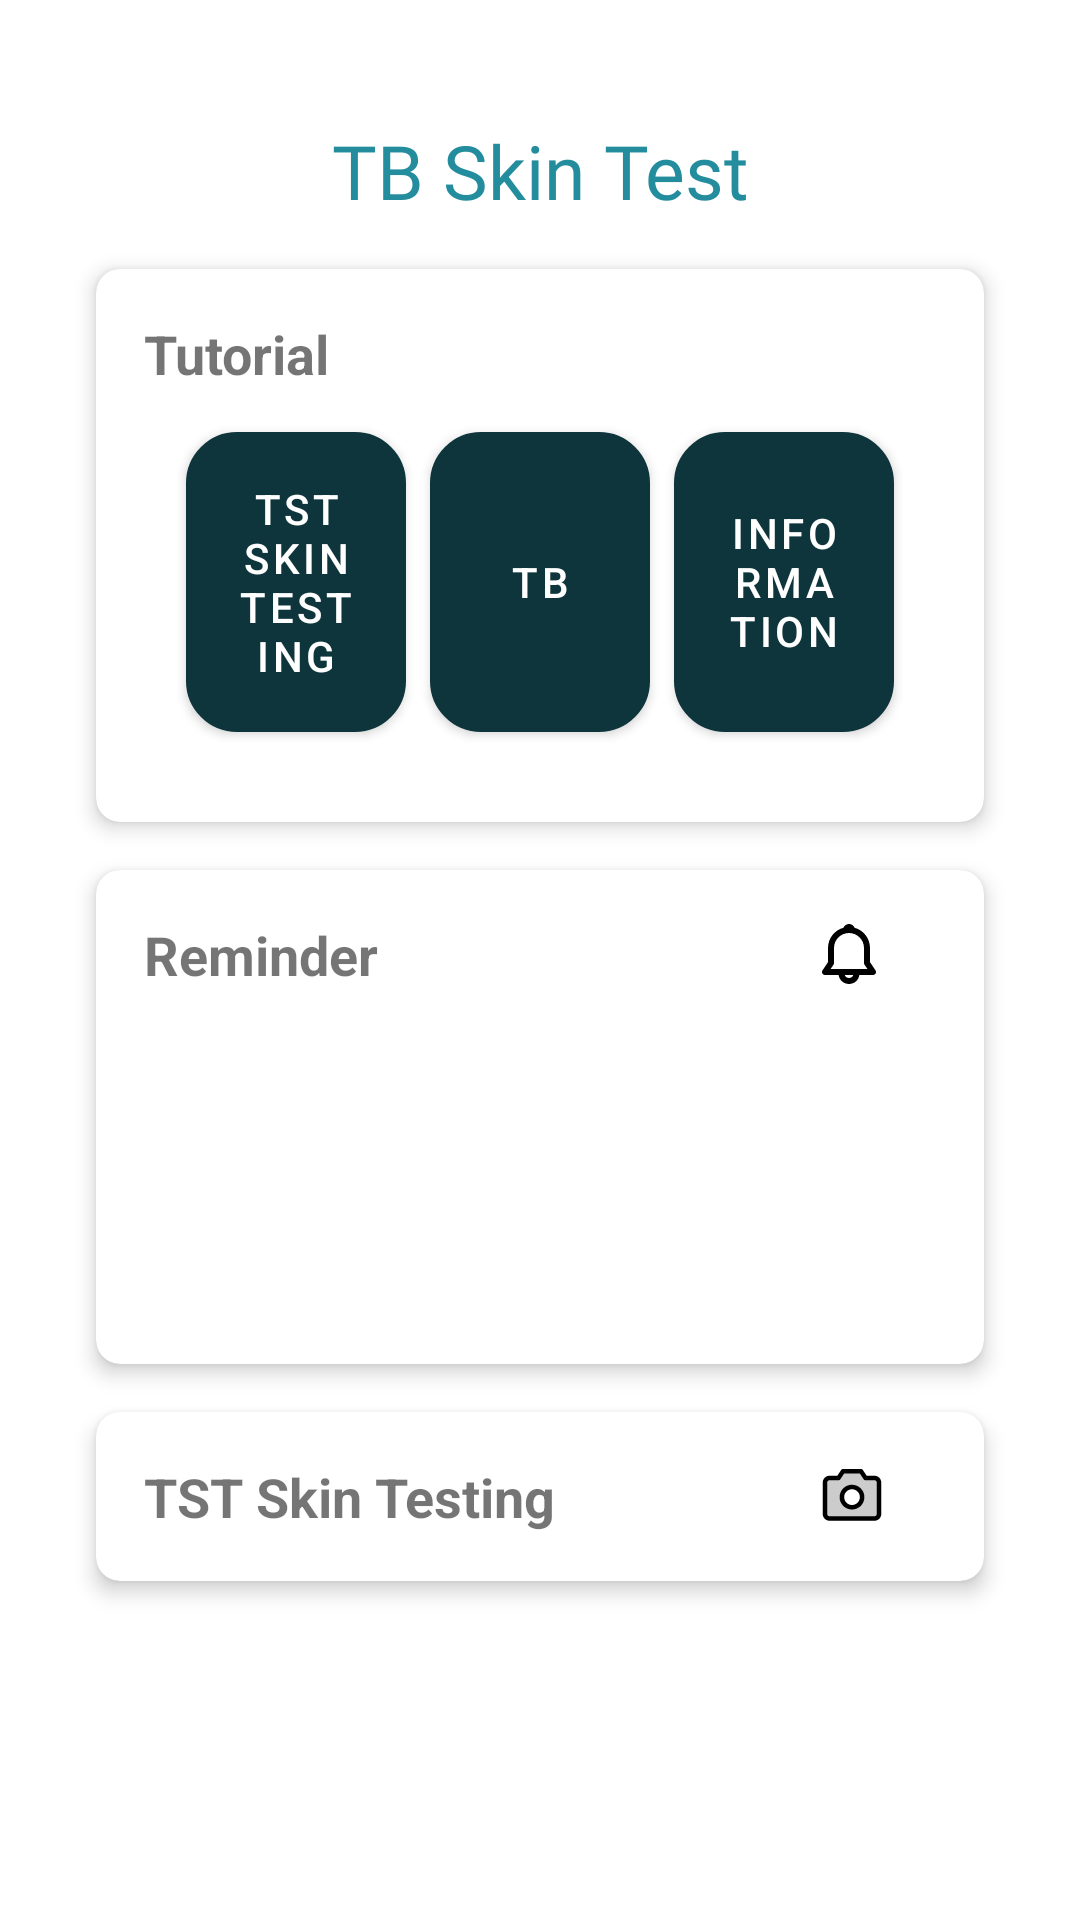

Reconstruct the res/layout file that produces this screen, plus the resources it refers to.
<!-- AndroidManifest.xml: application theme AppTheme -->
<!-- res/layout/fragment_home.xml -->
<?xml version="1.0" encoding="utf-8"?>
<androidx.constraintlayout.widget.ConstraintLayout
    xmlns:android="http://schemas.android.com/apk/res/android"
    xmlns:app="http://schemas.android.com/apk/res-auto"
    xmlns:tools="http://schemas.android.com/tools"
    android:layout_width="match_parent"
    android:layout_height="match_parent"
    android:padding="16dp"
    android:background="@color/white"
    tools:context="com.google.ar.core.codelab.fragment.HomeFragment">
    
    <FrameLayout
        android:id="@+id/fragment_home"
        android:layout_width="match_parent"
        android:layout_height="match_parent"
        tools:ignore="MissingConstraints" />

    
    <TextView
        android:id="@+id/ProfileScreenTitleText"
        android:layout_width="wrap_content"
        android:layout_height="wrap_content"
        android:layout_marginTop="24dp"
        android:font="@font/nunitobold"
        android:fontFamily="@font/nunitobold"
        android:text="TB Skin Test"
        android:textAlignment="center"
        android:textColor="@color/secondary_color"
        android:textSize="25sp"
        android:typeface="normal"
        app:layout_constraintStart_toStartOf="parent"
        app:layout_constraintEnd_toEndOf="parent"
        app:layout_constraintTop_toTopOf="parent" />

    <androidx.cardview.widget.CardView
        android:id="@+id/Tutorial"
        android:layout_width="match_parent"
        android:layout_height="wrap_content"
        android:layout_below="@id/ProfileScreenTitleText"
        android:layout_margin="16dp"
        android:layout_marginTop="10dp"
        android:background="@drawable/buttoncard_bg"
        app:cardCornerRadius="8dp"
        app:cardElevation="4dp"
        app:layout_constraintTop_toBottomOf="@id/ProfileScreenTitleText"
        app:layout_constraintStart_toStartOf="parent"
        app:layout_constraintEnd_toEndOf="parent">

        <RelativeLayout
            android:layout_width="match_parent"
            android:layout_height="wrap_content"
            android:padding="16dp">
            <TextView
                android:id="@+id/tutorialtitle"
                android:layout_width="wrap_content"
                android:layout_height="wrap_content"
                android:text="Tutorial"
                android:textSize="18sp"
                android:textStyle="bold"
                android:layout_alignParentTop="true"/>
            <LinearLayout
                android:layout_width="match_parent"
                android:layout_height="wrap_content"
                android:orientation="horizontal"
                android:layout_below="@id/tutorialtitle"
                android:padding="10dp"
                android:gravity="center">

                <Button
                    android:id="@+id/buttonTST"
                    android:layout_width="0dp"
                    android:layout_height="wrap_content"
                    android:layout_weight="1"
                    android:text="TST      Skin Testing"
                    android:background="@drawable/buttoncard_bg"
                    android:layout_margin="4dp"/>

                <Button
                    android:id="@+id/buttonTB"
                    android:layout_width="0dp"
                    android:layout_height="wrap_content"
                    android:layout_weight="1"
                    android:text="TB"
                    android:background="@drawable/buttoncard_bg"
                    android:layout_margin="4dp"/>

                <Button
                    android:id="@+id/buttonInfo"
                    android:layout_width="0dp"
                    android:layout_height="wrap_content"
                    android:layout_weight="1"
                    android:text="Information"
                    android:background="@drawable/buttoncard_bg"
                    android:layout_margin="4dp"/>
            </LinearLayout>


        </RelativeLayout>

    </androidx.cardview.widget.CardView>
    <androidx.cardview.widget.CardView
        android:id="@+id/Reminder"
        android:layout_width="match_parent"
        android:layout_height="wrap_content"
        android:layout_margin="16dp"
        app:cardCornerRadius="8dp"
        app:cardElevation="4dp"
        app:layout_constraintTop_toBottomOf="@id/Tutorial"
        app:layout_constraintStart_toStartOf="parent"
        app:layout_constraintEnd_toEndOf="parent"
        android:background="@drawable/card_bg">

        <RelativeLayout
            android:layout_width="match_parent"
            android:layout_height="wrap_content"
            android:padding="16dp">

            <TextView
                android:id="@+id/reminderTitle"
                android:layout_width="wrap_content"
                android:layout_height="wrap_content"
                android:text="Reminder"
                android:textSize="18sp"
                android:textStyle="bold"
                android:layout_alignParentTop="true"/>

            <ImageView
                android:id="@+id/alarmIcon"
                android:layout_width="24dp"
                android:layout_height="24dp"
                android:src="@drawable/ic_notificationbutton"
                android:layout_alignParentEnd="true"
                android:layout_marginEnd="16dp"
                android:layout_alignParentTop="true" />

            <TextView
                android:id="@+id/reminderDate"
                android:layout_width="wrap_content"
                android:layout_height="wrap_content"
                android:text=""
                android:textSize="16sp"
                android:layout_below="@id/reminderTitle"
                android:layout_centerHorizontal="true"
                android:layout_marginTop="10dp"/>

            <TextView
                android:id="@+id/reminderTime"
                android:layout_width="wrap_content"
                android:layout_height="wrap_content"
                android:text=""
                android:textSize="50sp"
                android:layout_below="@id/reminderDate"
                android:layout_centerHorizontal="true"
                android:layout_marginTop="10dp"/>

        </RelativeLayout>
    </androidx.cardview.widget.CardView>

    <androidx.cardview.widget.CardView
        android:id="@+id/TSTSkinTesting"
        android:layout_width="match_parent"
        android:layout_height="wrap_content"
        android:layout_below="@id/Reminder"
        android:layout_margin="16dp"
        android:layout_marginTop="10dp"
        android:background="@drawable/card_bg"
        app:cardCornerRadius="8dp"
        app:cardElevation="4dp"
        app:layout_constraintTop_toBottomOf="@id/Reminder"
        app:layout_constraintStart_toStartOf="parent"
        app:layout_constraintEnd_toEndOf="parent">
        <RelativeLayout
            android:layout_width="match_parent"
            android:layout_height="wrap_content"
            android:padding="16dp">
            <TextView
                android:id="@+id/TSTSkinTestingtitle"
                android:layout_width="wrap_content"
                android:layout_height="wrap_content"
                android:text="TST Skin Testing"
                android:textSize="18sp"
                android:textStyle="bold" />
            <ImageView
                android:id="@+id/iccamera"
                android:layout_width="24dp"
                android:layout_height="24dp"
                android:src="@drawable/ic_camera"
                android:layout_alignParentEnd="true"

                android:layout_marginEnd="16dp"
                android:layout_alignParentTop="true" />
        </RelativeLayout>

    </androidx.cardview.widget.CardView>



</androidx.constraintlayout.widget.ConstraintLayout>
<!-- resources referenced by this layout -->
<resources>
  <color name="secondary_color">#238D9E</color>
  <color name="white">#FFFFFF</color>
  <!-- drawable buttoncard_bg (drawable) -->
  <?xml version="1.0" encoding="utf-8"?>
  <shape xmlns:android="http://schemas.android.com/apk/res/android">
      <solid android:color="#FFFFFF"/>
      <corners android:radius="16dp"/>
      <stroke
          android:width="2dp"
          android:color="#000000"/>
      <padding
          android:left="16dp"
          android:top="16dp"
          android:right="16dp"
          android:bottom="16dp"/>
      <size android:width="200dp" android:height="100dp"/>
      <item>
          <shape>
              <solid android:color="@android:color/darker_gray"/>
              <corners android:radius="16dp"/>
          </shape>
      </item>
  </shape>
  <!-- drawable card_bg (drawable) -->
  <?xml version="1.0" encoding="utf-8"?>
  <selector xmlns:android="http://schemas.android.com/apk/res/android">
      <item>
          <shape android:shape="rectangle">
              <solid android:color="#FFFFFF"/>
              <stroke android:width="2dp" android:color="#000000"/>
              <corners android:radius="15dp"/> 
          </shape>
      </item>
  </selector>
  <!-- drawable ic_camera: vector/xml drawable (drawable, 2158 chars, omitted) -->
  <!-- drawable ic_notificationbutton (drawable) -->
  <vector xmlns:android="http://schemas.android.com/apk/res/android"
      android:width="24dp"
      android:height="24dp"
      android:viewportWidth="24"
      android:viewportHeight="24">
      <path
          android:pathData="M9.146,3.248C9.295,2.879 9.552,2.562 9.882,2.34C10.212,2.117 10.602,1.998 11,1.998C11.398,1.998 11.788,2.117 12.118,2.34C12.448,2.562 12.705,2.879 12.854,3.248C14.333,3.655 15.637,4.535 16.567,5.755C17.496,6.975 18,8.466 18,10V14.697L19.832,17.445C19.933,17.596 19.99,17.771 19.999,17.951C20.008,18.132 19.967,18.312 19.882,18.472C19.796,18.631 19.669,18.765 19.514,18.858C19.359,18.951 19.181,19 19,19H14.465C14.345,19.833 13.928,20.595 13.292,21.146C12.655,21.697 11.842,22 11,22C10.158,22 9.345,21.697 8.708,21.146C8.072,20.595 7.655,19.833 7.535,19H3C2.819,19 2.641,18.951 2.486,18.858C2.331,18.765 2.204,18.631 2.118,18.472C2.033,18.312 1.992,18.132 2.001,17.951C2.01,17.771 2.068,17.596 2.168,17.445L4,14.697V10C4,6.776 6.18,4.06 9.146,3.248ZM9.586,19C9.689,19.293 9.881,19.546 10.134,19.725C10.387,19.904 10.69,20.001 11,20.001C11.311,20.001 11.614,19.904 11.867,19.725C12.12,19.546 12.312,19.293 12.415,19H9.585H9.586ZM11,5C9.674,5 8.402,5.527 7.464,6.464C6.527,7.402 6,8.674 6,10V15C6,15.198 5.942,15.391 5.832,15.555L4.869,17H17.13L16.167,15.555C16.058,15.391 16,15.197 16,15V10C16,8.674 15.473,7.402 14.536,6.464C13.598,5.527 12.326,5 11,5V5Z"
          android:fillColor="#000000"/>
  </vector>
  <style name="AppTheme" parent="Theme.MaterialComponents.Light.NoActionBar">
        
        <item name="colorPrimary">@color/primary_color</item>
        <item name="colorOnPrimary">@color/white</item>
  
  
        
        <item name="colorSecondary">@color/secondary_color</item>
        <item name="colorSecondaryVariant">@color/secondary_color</item>
        <item name="colorOnSecondary">@color/white</item>
  
        
        <item name="android:statusBarColor">@color/white</item>
        <item name="android:windowLightStatusBar">true</item>
      </style>
  <color name="primary_color">#0E353B</color>
</resources>
